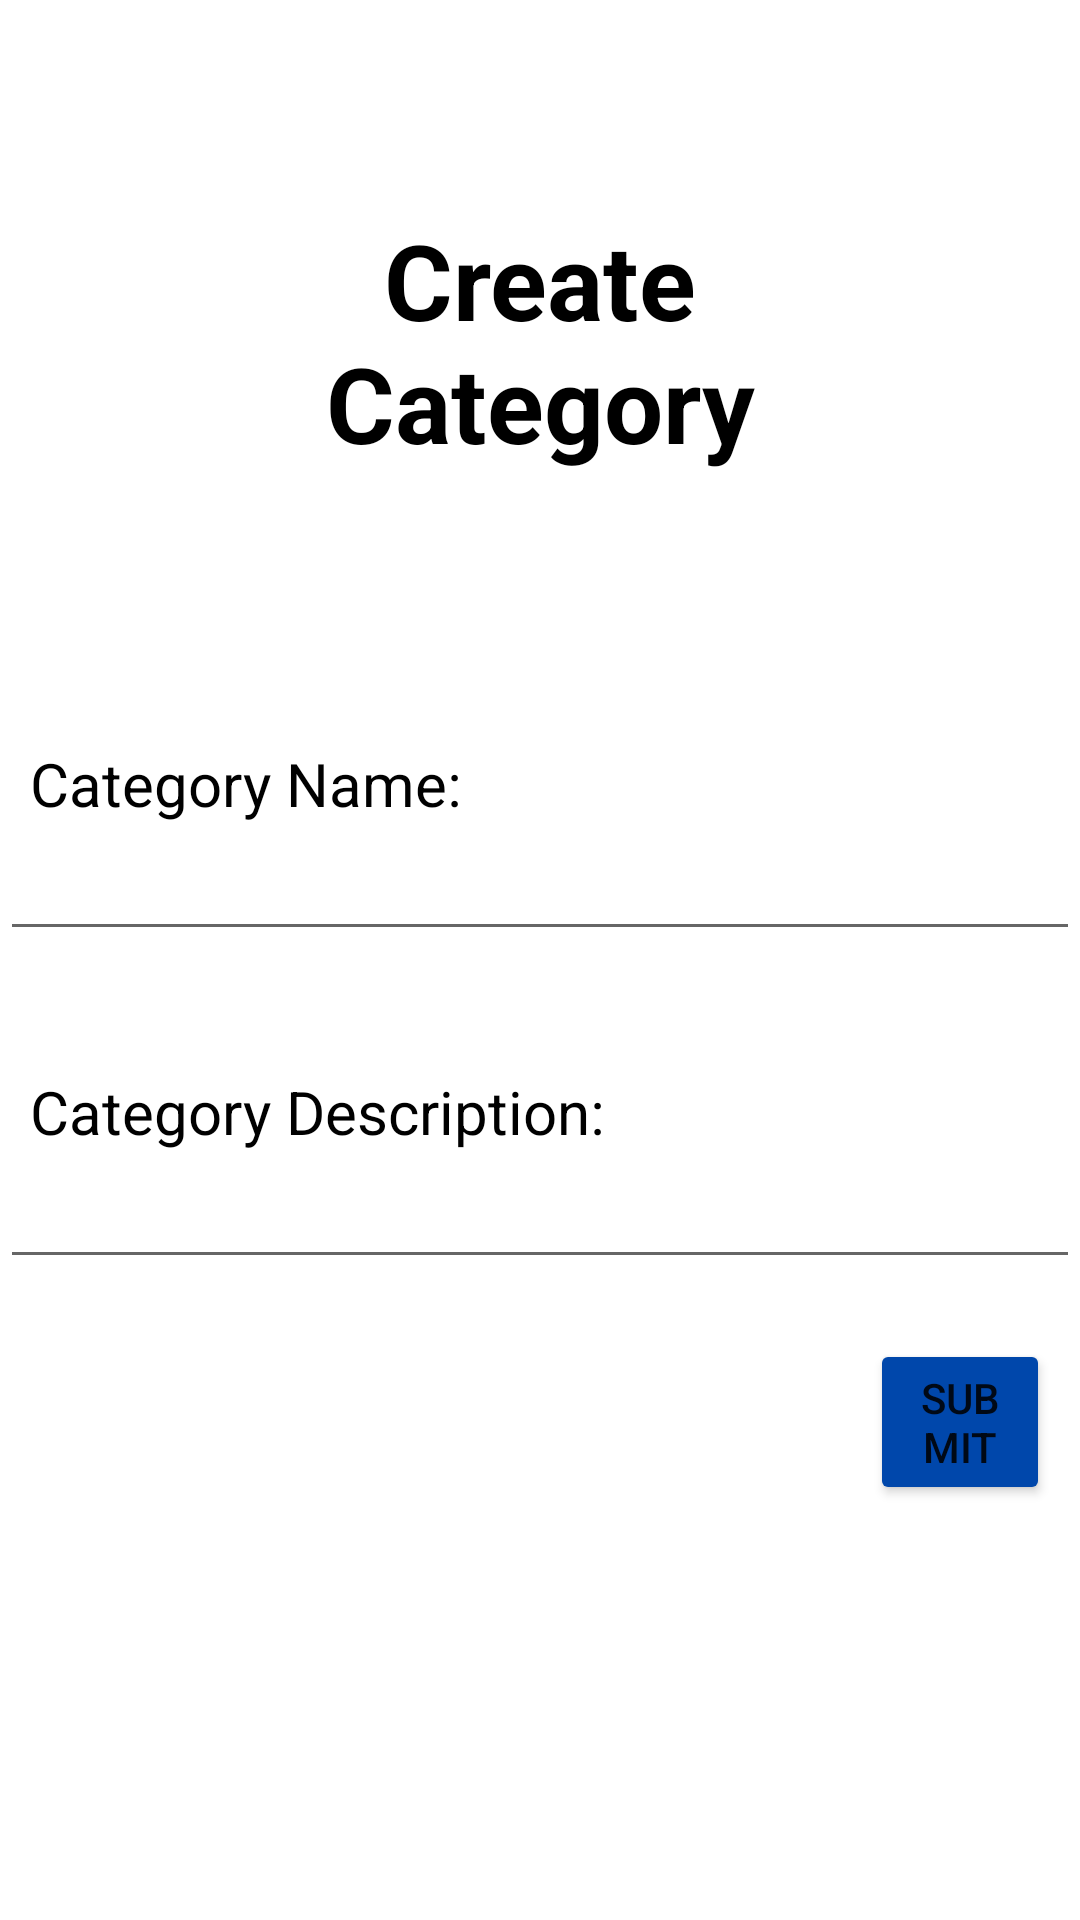

Reconstruct the res/layout file that produces this screen, plus the resources it refers to.
<!-- AndroidManifest.xml: application theme Theme.PTS -->
<!-- res/layout/activity_createcategory.xml -->
<?xml version="1.0" encoding="utf-8"?>
<RelativeLayout xmlns:android="http://schemas.android.com/apk/res/android"
    xmlns:app="http://schemas.android.com/apk/res-auto"
    xmlns:tools="http://schemas.android.com/tools"
    android:layout_width="match_parent"
    android:layout_height="match_parent"
    tools:context=".TutoringCategories.CreateCategoryActivity">

    <TextView
        android:id="@+id/textViewCreateCategory"
        android:layout_width="match_parent"
        android:layout_height="wrap_content"
        android:layout_marginStart="70dp"
        android:layout_marginTop="70dp"
        android:layout_marginEnd="70dp"
        android:layout_marginBottom="70dp"
        android:gravity="center"
        android:text="Create Category"
        android:textColor="@color/black"
        android:textSize="35dp"
        android:textStyle="bold" />

    <TextView
        android:id="@+id/textViewCategoryName"
        android:layout_width="wrap_content"
        android:layout_height="wrap_content"
        android:layout_below="@id/textViewCreateCategory"
        android:layout_marginStart="10dp"
        android:layout_marginTop="20dp"
        android:layout_marginEnd="10dp"
        android:text="Category Name:"
        android:textColor="@color/black"
        android:textSize="20dp"/>

    <EditText
        android:id="@+id/editTextCategoryName"
        android:layout_width="match_parent"
        android:layout_height="wrap_content"
        android:layout_below="@id/textViewCategoryName"
        android:layout_marginTop="1dp" />

    <TextView
        android:id="@+id/textViewCategoryDescription"
        android:layout_width="wrap_content"
        android:layout_height="wrap_content"
        android:layout_below="@id/editTextCategoryName"
        android:layout_marginStart="10dp"
        android:layout_marginTop="40dp"
        android:layout_marginEnd="10dp"
        android:text="Category Description:"
        android:textColor="@color/black"
        android:textSize="20dp" />

    <EditText
        android:id="@+id/editTextCategoryDescription"
        android:layout_width="match_parent"
        android:layout_height="wrap_content"
        android:layout_below="@id/textViewCategoryDescription"
        android:layout_marginTop="1dp" />

    <Button
        android:id="@+id/btnSubmit"
        android:layout_width="match_parent"
        android:layout_height="wrap_content"
        android:layout_below="@id/editTextCategoryDescription"
        android:layout_marginStart="290dp"
        android:layout_marginTop="20dp"
        android:layout_marginEnd="10dp"
        android:backgroundTint="#0047AB"
        android:text="Submit" />

</RelativeLayout>
<!-- resources referenced by this layout -->
<resources>
  <style name="Theme.PTS" parent="Theme.MaterialComponents.DayNight.DarkActionBar">
          
          <item name="colorPrimary">@color/purple_500</item>
          <item name="colorPrimaryVariant">@color/purple_700</item>
          <item name="colorOnPrimary">@color/white</item>
          
          <item name="colorSecondary">@color/teal_200</item>
          <item name="colorSecondaryVariant">@color/teal_700</item>
          <item name="colorOnSecondary">@color/black</item>
          
          <item name="android:statusBarColor" tools:targetApi="l">?attr/colorPrimaryVariant</item>
          
      </style>
  <!-- not gathered from this repository: default colours our renderer supplied (Android Studio template values) -->
  <color name="purple_500">#FF6200EE</color>
  <color name="purple_700">#FF3700B3</color>
  <color name="teal_200">#FF03DAC5</color>
  <color name="teal_700">#FF018786</color>
  <color name="black">#FF000000</color>
  <color name="white">#FFFFFFFF</color>
</resources>
